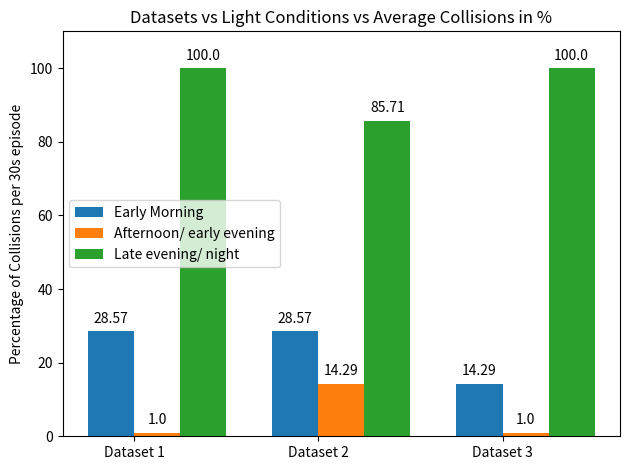

Recreate this plot in Python.
import numpy as np
import matplotlib.pyplot as plt

labels = ['Dataset 1', 'Dataset 2', 'Dataset 3']
Morning = [28.57,	28.57,	14.29]
Afternoon = [1, 14.29, 1]
Lateevening = [100,	85.71, 100]


x = np.arange(len(labels))  # the label locations
width = 0.25  # the width of the bars

fig, ax = plt.subplots()
rects1 = ax.bar(x - width/2, Morning, width, label='Early Morning')
rects2 = ax.bar(x + width/2, Afternoon, width, label='Afternoon/ early evening')
rects3 = ax.bar(x + 1.5*width, Lateevening, width, label='Late evening/ night')

# Add some text for labels, title and custom x-axis tick labels, etc.
ax.set_ylabel('Percentage of Collisions per 30s episode')
ax.set_ylim([0, 110])
ax.set_title('Datasets vs Light Conditions vs Average Collisions in %')
ax.set_xticks(x)
ax.set_xticklabels(labels)
ax.legend(loc='best')


def autolabel(rects):
    """Attach a text label above each bar in *rects*, displaying its height."""
    for rect in rects:
        height = rect.get_height()
        ax.annotate('{}'.format(height),
                    xy=(rect.get_x() + rect.get_width() / 2, height),
                    xytext=(0, 4),  # 3 points vertical offset
                    textcoords="offset points",
                    ha='center', va='bottom')


autolabel(rects1)
autolabel(rects2)
autolabel(rects3)

fig.tight_layout()

plt.show()